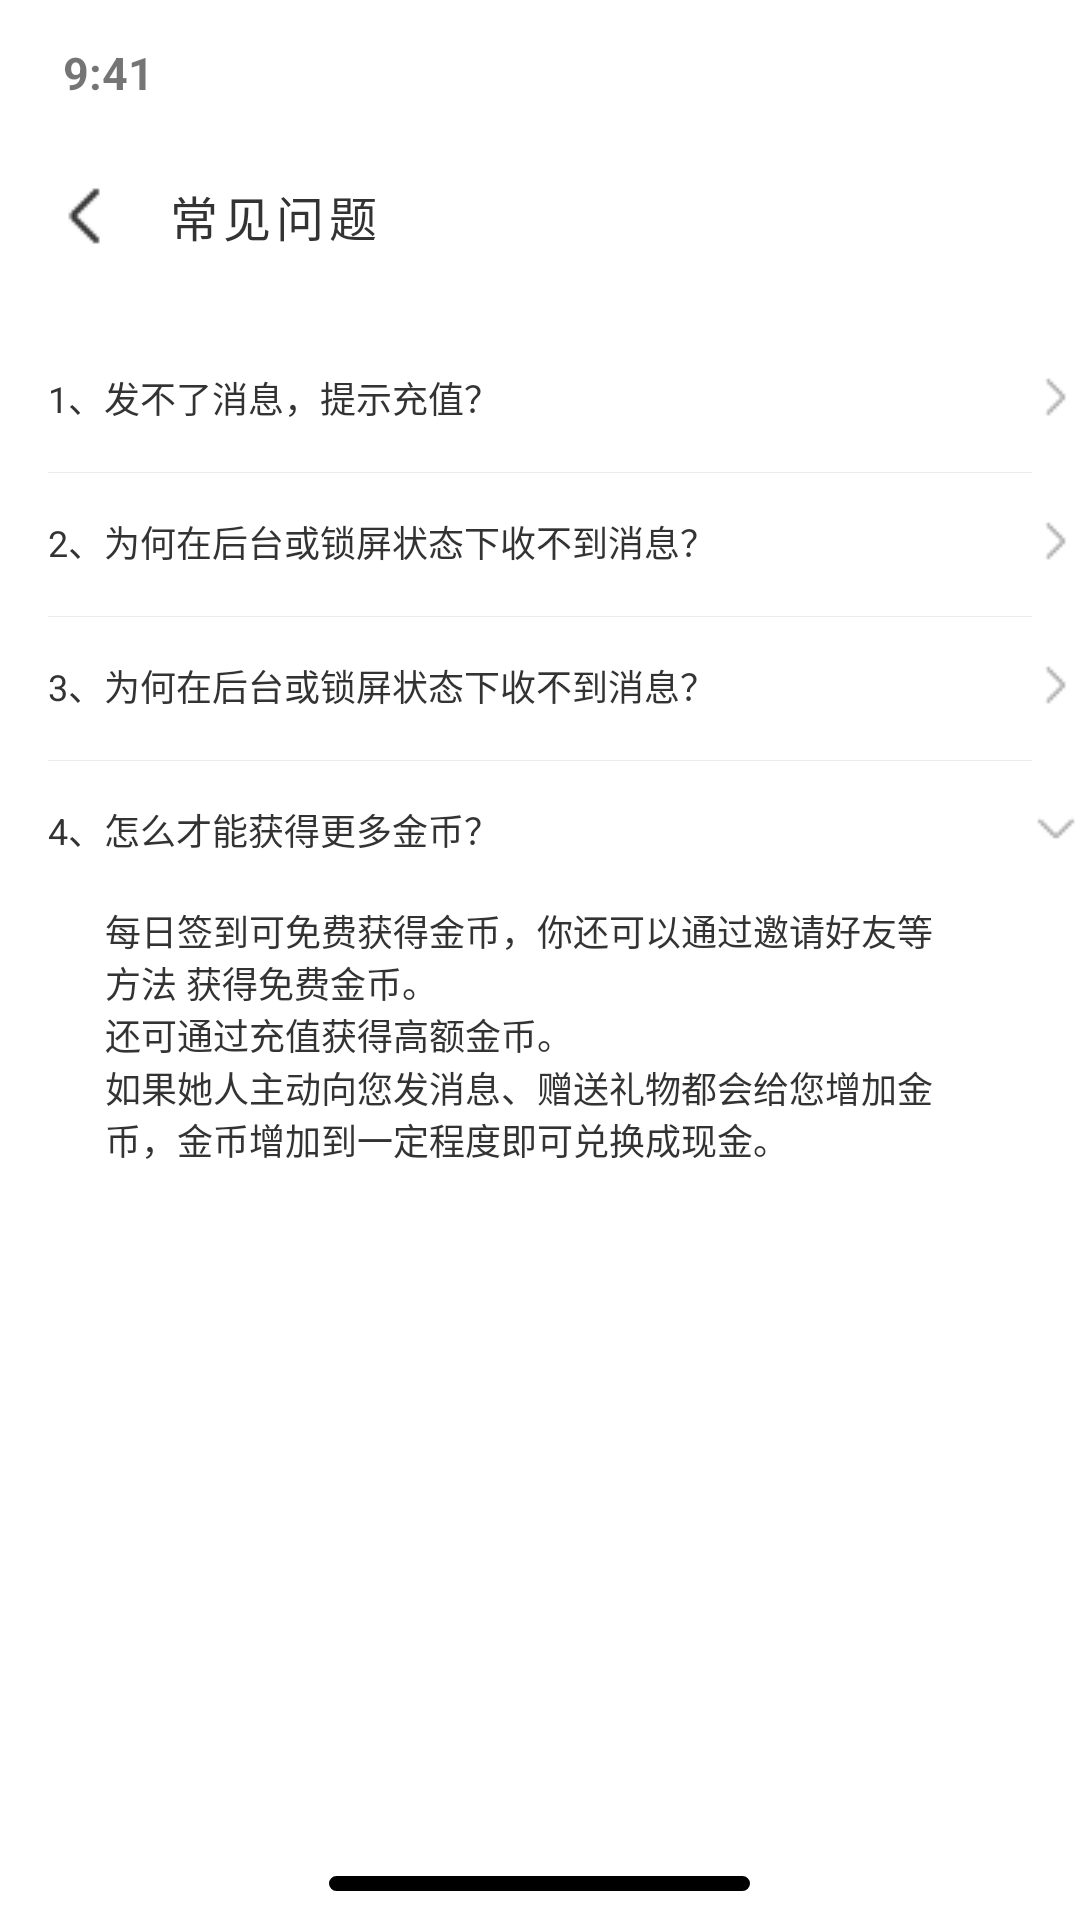

Here is an Android app screen rendered from its layout file. Give the layout XML and the strings, colors and styles it references.
<!-- AndroidManifest.xml: application theme Theme.Test_orz -->
<!-- res/layout/frequently_questions.xml -->
<?xml version="1.0" encoding="utf-8"?>
<LinearLayout xmlns:android="http://schemas.android.com/apk/res/android"
    xmlns:tools="http://schemas.android.com/tools"
    android:layout_width="match_parent"
    android:layout_height="match_parent"
    android:background="#FFFFFF"
    android:orientation="vertical"
    xmlns:app="http://schemas.android.com/apk/res-auto">

    <LinearLayout
        android:layout_width="match_parent"
        android:layout_height="wrap_content"
        android:background="@color/white"
        android:orientation="vertical"
        tools:ignore="MissingConstraints">

        <TextView
            android:id="@+id/textView"
            android:layout_width="match_parent"
            android:layout_height="wrap_content"
            android:layout_weight="1"
            android:paddingStart="21dp"
            android:paddingTop="14dp"
            android:paddingBottom="12dp"
            android:text="9:41"
            android:textSize="15sp"
            android:textStyle="bold"
            app:layout_constraintStart_toStartOf="parent"
            app:layout_constraintTop_toTopOf="parent"
            tools:ignore="MissingConstraints" />

        <LinearLayout
            android:layout_width="match_parent"
            android:layout_height="wrap_content"
            android:layout_weight="1"
            android:orientation="horizontal"
            app:layout_constraintTop_toTopOf="parent"
            tools:ignore="MissingConstraints,UseCompoundDrawables">


            <ImageView
                android:id="@+id/imageView33"
                android:layout_width="wrap_content"
                android:layout_height="wrap_content"
                android:layout_marginStart="16dp"
                android:layout_gravity="center"
                android:paddingTop="10dp"
                android:paddingBottom="10dp"
                app:srcCompat="@drawable/group5a" />

            <TextView
                android:id="@+id/textView333"
                android:layout_width="match_parent"
                android:layout_height="wrap_content"
                android:paddingEnd="45dp"
                android:paddingTop="14dp"
                android:layout_marginStart="16dp"
                android:paddingBottom="14dp"
                android:letterSpacing="0.1"
                android:text="常见问题"
                android:textColor="#333333"
                android:textSize="16sp"
                tools:ignore="MissingConstraints" />

        </LinearLayout>
    </LinearLayout>

    <LinearLayout
        android:layout_width="match_parent"
        android:layout_height="match_parent"
        android:layout_weight="1"
        android:orientation="vertical">

        <LinearLayout
            android:layout_width="match_parent"
            android:layout_height="match_parent"
            android:orientation="vertical">


            <LinearLayout
                android:layout_width="match_parent"
                android:layout_height="wrap_content"
                android:layout_marginTop="26dp">


                <TextView
                    android:id="@+id/textView218"
                    android:layout_width="wrap_content"
                    android:layout_height="wrap_content"
                    android:layout_marginStart="16dp"
                    android:textSize="12sp"
                    android:textColor="#333333"
                    android:text="1、发不了消息，提示充值？" />

                <ImageView
                    android:id="@+id/imageView98"
                    android:layout_width="wrap_content"
                    android:layout_height="wrap_content"
                    android:layout_gravity="center"
                    android:scaleType="fitEnd"
                    android:layout_weight="1"
                    app:srcCompat="@drawable/group301" />
            </LinearLayout>

            <TextView
                android:id="@+id/textView219"
                android:layout_width="match_parent"
                android:layout_height="0.4dp"
                android:layout_marginStart="16dp"
                android:layout_marginEnd="16dp"
                android:layout_marginTop="16dp"
                android:background="#ECECEC"
                />

            <LinearLayout
                android:layout_width="match_parent"
                android:layout_height="wrap_content"
                android:layout_marginTop="14dp">


                <TextView
                    android:id="@+id/textView220"
                    android:layout_width="wrap_content"
                    android:layout_height="wrap_content"
                    android:layout_marginStart="16dp"
                    android:textSize="12sp"
                    android:textColor="#333333"
                    android:text="2、为何在后台或锁屏状态下收不到消息？" />

                <ImageView
                    android:id="@+id/imageView99"
                    android:layout_width="wrap_content"
                    android:layout_height="wrap_content"
                    android:layout_gravity="center"
                    android:scaleType="fitEnd"
                    android:layout_weight="1"
                    app:srcCompat="@drawable/group301" />
            </LinearLayout>

            <TextView
                android:id="@+id/textView221"
                android:layout_width="match_parent"
                android:layout_height="0.4dp"
                android:layout_marginStart="16dp"
                android:layout_marginEnd="16dp"
                android:layout_marginTop="16dp"
                android:background="#ECECEC"
                />

            <LinearLayout
                android:layout_width="match_parent"
                android:layout_height="wrap_content"
                android:layout_marginTop="14dp">


                <TextView
                    android:id="@+id/textView222"
                    android:layout_width="wrap_content"
                    android:layout_height="wrap_content"
                    android:layout_marginStart="16dp"
                    android:textSize="12sp"
                    android:textColor="#333333"
                    android:text="3、为何在后台或锁屏状态下收不到消息？" />

                <ImageView
                    android:id="@+id/imageView100"
                    android:layout_width="wrap_content"
                    android:layout_height="wrap_content"
                    android:layout_gravity="center"
                    android:scaleType="fitEnd"
                    android:layout_weight="1"
                    app:srcCompat="@drawable/group301" />
            </LinearLayout>

            <TextView
                android:id="@+id/textView223"
                android:layout_width="match_parent"
                android:layout_height="0.4dp"
                android:layout_marginStart="16dp"
                android:layout_marginEnd="16dp"
                android:layout_marginTop="16dp"
                android:background="#ECECEC"
                />

            <LinearLayout
                android:layout_width="match_parent"
                android:layout_height="wrap_content"
                android:layout_marginTop="14dp">


                <TextView
                    android:id="@+id/textView224"
                    android:layout_width="wrap_content"
                    android:layout_height="wrap_content"
                    android:layout_marginStart="16dp"
                    android:textSize="12sp"
                    android:textColor="#333333"
                    android:text="4、怎么才能获得更多金币？" />

                <ImageView
                    android:id="@+id/imageView101"
                    android:layout_width="wrap_content"
                    android:layout_height="wrap_content"
                    android:layout_gravity="center"
                    android:scaleType="fitEnd"
                    android:layout_weight="1"
                    app:srcCompat="@drawable/group866" />
            </LinearLayout>

            <LinearLayout
                android:layout_width="match_parent"
                android:layout_height="wrap_content"
                android:layout_marginTop="16dp"
                android:layout_marginStart="35dp"
                android:layout_marginEnd="40dp"
                android:orientation="vertical">

                <TextView
                    android:id="@+id/textView225"
                    android:layout_width="wrap_content"
                    android:layout_height="wrap_content"
                    android:textSize="12sp"
                    android:textColor="#333333"
                    android:text="每日签到可免费获得金币，你还可以通过邀请好友等方法 获得免费金币。"
                    />

                <TextView
                    android:id="@+id/textView226"
                    android:layout_width="wrap_content"
                    android:layout_height="wrap_content"
                    android:textSize="12sp"
                    android:textColor="#333333"
                    android:text="还可通过充值获得高额金币。"/>

                <TextView
                    android:id="@+id/textView227"
                    android:layout_width="wrap_content"
                    android:layout_height="wrap_content"
                    android:textSize="12sp"
                    android:textColor="#333333"
                    android:text="如果她人主动向您发消息、赠送礼物都会给您增加金币，金币增加到一定程度即可兑换成现金。"/>


            </LinearLayout>

        </LinearLayout>



    </LinearLayout>

    <RelativeLayout
        android:layout_width="match_parent"
        android:layout_height="34dp"
        android:layout_marginBottom="0dp"
        android:background="@color/white"
        android:gravity="center"
        app:layout_constraintTop_toTopOf="parent"
        tools:ignore="MissingConstraints">

        <TextView
            android:id="@+id/textView12"
            android:layout_width="140.43dp"
            android:layout_height="5dp"
            android:layout_marginTop="10dp"
            android:background="@drawable/shape4"
            android:text="TextView" />

    </RelativeLayout>



</LinearLayout>
<!-- resources referenced by this layout -->
<resources>
  <color name="white">#FFFFFFFF</color>
  <!-- drawable group301: png bitmap (drawable, 215 bytes) -->
  <!-- drawable group5a: png bitmap (drawable, 269 bytes) -->
  <!-- drawable group866: png bitmap (drawable, 240 bytes) -->
  <!-- drawable shape4 (drawable) -->
  <?xml version="1.0" encoding="utf-8"?>
  <shape
      xmlns:android="http://schemas.android.com/apk/res/android"
      android:shape="rectangle">
  
      <solid android:color="#000000" />
      <corners
          android:bottomLeftRadius="25dp"
          android:bottomRightRadius="25dp"
          android:topLeftRadius="25dp"
          android:topRightRadius="25dp" />
      <stroke
          android:width="1dp"
          android:color="@color/border_color" />
  </shape>
  <style name="Theme.Test_orz" parent="Theme.MaterialComponents.DayNight.DarkActionBar">
          
          <item name="colorPrimary">@color/purple_500</item>
          <item name="colorPrimaryVariant">@color/purple_700</item>
          <item name="colorOnPrimary">@color/white</item>
          
          <item name="colorSecondary">@color/teal_200</item>
          <item name="colorSecondaryVariant">@color/teal_700</item>
          <item name="colorOnSecondary">@color/black</item>
          
          <item name="android:statusBarColor">?attr/colorPrimaryVariant</item>
          
      </style>
  <color name="purple_500">#FF6200EE</color>
  <color name="purple_700">#FF3700B3</color>
  <color name="teal_200">#FF03DAC5</color>
  <color name="teal_700">#FF018786</color>
  <color name="black">#FF000000</color>
</resources>
